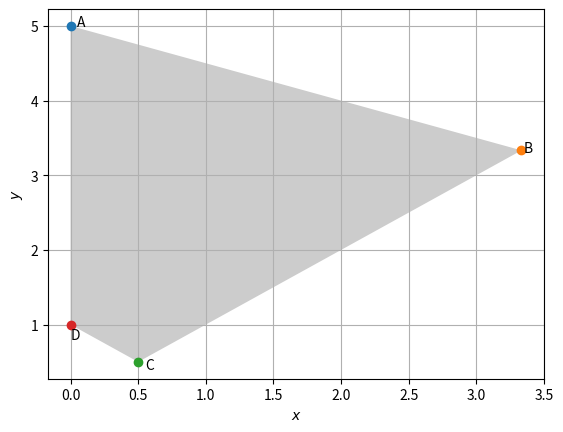

Recreate this plot in Python.
import numpy as np
import matplotlib.pyplot as plt

#Intersection of two lines
def line_intersect(n1,c1,n2,c2):
  N=np.vstack((n1,n2))
  p = np.array([c1,c2]) 
  #Intersection
  P=np.linalg.inv(N)@p
  return P

#Line Parameters
n1 = np.array([1,2])
n2 = np.array([1,1])
n3 = np.array([-1,1])
n4 = np.array([-1,0])

c1 = 10
c2 = 1
c3 = 0
c4 = 0


#Intersection of the lines
A=line_intersect(n1,c1,n4,c4)
B=line_intersect(n1,c1,n3,c3)
C=line_intersect(n2,c2,n3,c3)
D=line_intersect(n2,c2,n4,c4)
points = np.array((A,B,C,D))

#Filling up the desired region
plt.fill(points[:,0], points[:,1], 'gray', alpha=0.4)

#Plotting points of Intersection
plt.plot(A[0], A[1], 'o')
plt.text(A[0]+0.05, A[1] * (1 ) , 'A')
plt.plot(B[0], B[1], 'o')
plt.text(B[0] * (1+0.004 ), B[1] * (1)-0.02 , 'B')
plt.plot(C[0], C[1], 'o')
plt.text(C[0] * (1 + 0.1), C[1] * (1 - 0.2) , 'C')
plt.plot(D[0], D[1], 'o')
plt.text(D[0] * (1 + 0.1), D[1] * (1 - 0.2) , 'D')

plt.xlabel('$x$')
plt.ylabel('$y$')

plt.grid() # minor

plt.show()
